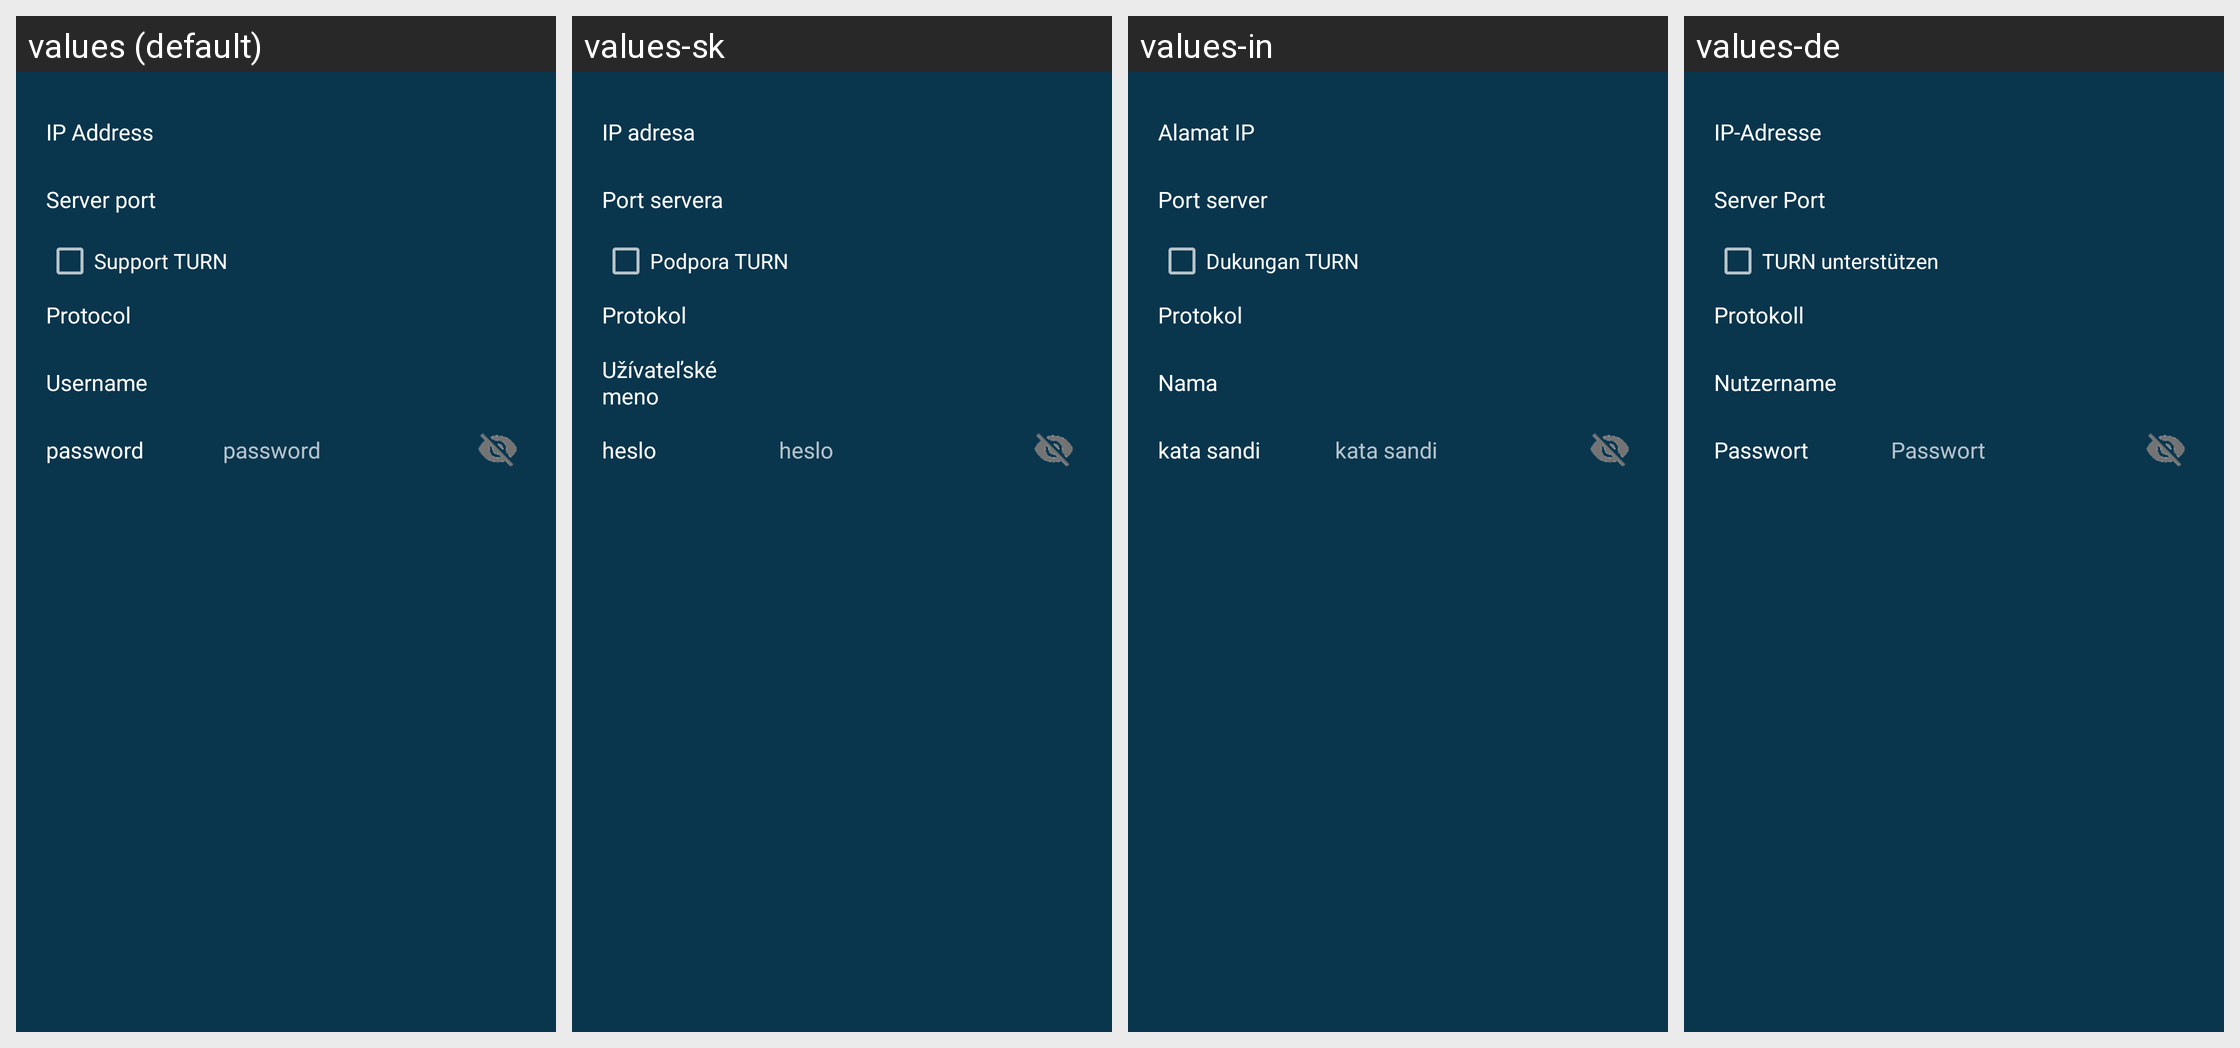

The same Android screen rendered under several of its app's locales, left to right. List the strings drawn on it with the default value and each locale's translation.
Android screen res/layout/stun_turn_dialog.xml rendered under 4 locales, left to right: values (default), values-sk, values-in, values-de. Device: Nexus 5 (rendered at 1080×1920; each locale shown at half size, 540×960, under a caption strip naming it); theme AppTheme.
Other locales in the repository, not shown: values-ar, values-es, values-fi, values-pt-rBR, values-ru, values-zh-rCN.
Strings drawn on this screen, with the default value and each locale's value (text and hints the layout hard-codes, and strings that could not be matched under every locale, appear in the picture but are not listed):

ip_address
  values: IP Address
  values-sk: IP adresa
  values-in: Alamat IP
  values-de: IP-Adresse

server_port
  values: Server port
  values-sk: Port servera
  values-in: Port server
  values-de: Server Port

turn_supported
  values: Support TURN
  values-sk: Podpora TURN
  values-in: Dukungan TURN
  values-de: TURN unterstützen

protocol
  values: Protocol
  values-sk: Protokol
  values-in: Protokol
  values-de: Protokoll

username
  values: Username
  values-sk: Užívateľské meno
  values-in: Nama
  values-de: Nutzername

password
  values: password
  values-sk: heslo
  values-in: kata sandi
  values-de: Passwort
